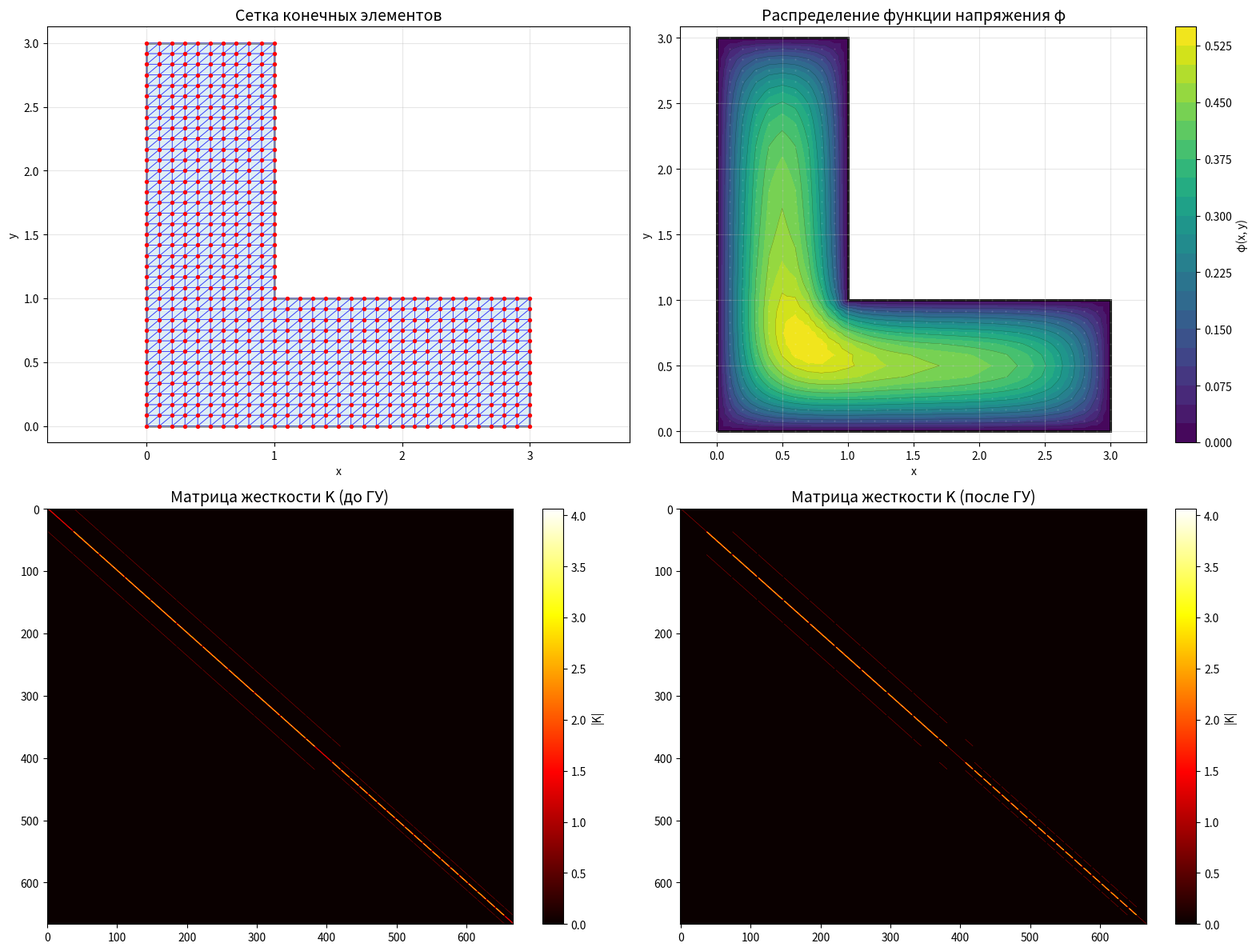

Reproduce this figure in Python.
import numpy as np
import matplotlib.pyplot as plt
from matplotlib.path import Path
from matplotlib.patches import PathPatch
from matplotlib.tri import Triangulation
import os

def solve_torsion_L_shape_by_fem(G_theta=3.6, print_matrices=True, output_file="torsion_L_report.txt"):
    """
    Решает задачу кручения стержня L-образного сечения методом конечных элементов.
    Область: [0,1]×[0,3] ∪ [1,3]×[0,1]
    Сохраняет полный отчёт в файл.
    """
    # Подготовка файла отчёта
    report_lines = []
    def add_to_report(*args, **kwargs):
        line = " ".join(str(arg) for arg in args)
        report_lines.append(line)
        if print_matrices:
            print(line, **kwargs)

    add_to_report("=" * 80)
    add_to_report("РЕШЕНИЕ ЗАДАЧИ КРУЧЕНИЯ L-ОБРАЗНОГО СЕЧЕНИЯ МЕТОДОМ КОНЕЧНЫХ ЭЛЕМЕНТОВ")
    add_to_report(f"Параметр Gθ = {G_theta}")
    add_to_report("Область: [0,1]×[0,3] ∪ [1,3]×[0,1]")
    add_to_report("=" * 80)

    # --- Шаг 1: Генерация узлов сетки ---
    add_to_report(f"\n1. ГЕНЕРАЦИЯ УЗЛОВ СЕТКИ:")

    ny_common = 12
    y_common = np.linspace(0, 1, ny_common + 1)

    nx_vert = 10
    ny_vert_upper = 24
    y_vert_upper = np.linspace(1, 3, ny_vert_upper + 1)
    y_vert = np.concatenate([y_common, y_vert_upper[1:]])
    x_vert = np.linspace(0, 1, nx_vert + 1)

    nodes_vert = []
    for x in x_vert:
        for y in y_vert:
            nodes_vert.append([x, y])
    nodes_vert = np.array(nodes_vert)

    nx_horiz = 20
    x_horiz = np.linspace(1, 3, nx_horiz + 1)
    nodes_horiz = []
    for x in x_horiz:
        for y in y_common:
            nodes_horiz.append([x, y])
    nodes_horiz = np.array(nodes_horiz)

    all_nodes = np.vstack([nodes_vert, nodes_horiz])
    rounded = np.round(all_nodes, decimals=10)
    _, unique_indices = np.unique(rounded, axis=0, return_index=True)
    nodes = all_nodes[np.sort(unique_indices)]
    n_nodes = len(nodes)

    add_to_report(f"   Всего узлов: {n_nodes}")

    if print_matrices:
        add_to_report(f"\n   КООРДИНАТЫ УЗЛОВ (первые 15):")
        add_to_report("   № узла |     x     |     y    ")
        add_to_report("   -------|-----------|-----------")
        for i in range(min(15, n_nodes)):
            add_to_report(f"   {i+1:6d} | {nodes[i,0]:9.3f} | {nodes[i,1]:9.3f}")
        if n_nodes > 15:
            add_to_report("   ...")

    # Полный вывод в файл
    full_node_table = []
    full_node_table.append("ПОЛНЫЕ КООРДИНАТЫ УЗЛОВ:")
    full_node_table.append("№ узла |     x     |     y    ")
    full_node_table.append("-------|-----------|-----------")
    for i in range(n_nodes):
        full_node_table.append(f"{i+1:6d} | {nodes[i,0]:9.3f} | {nodes[i,1]:9.3f}")
    report_lines.extend([""] + full_node_table)

    # --- Шаг 2: Триангуляция области ---
    add_to_report(f"\n2. ТРИАНГУЛЯЦИЯ ОБЛАСТИ:")

    node_map = {}
    for i, (x, y) in enumerate(nodes):
        key = (round(x, 10), round(y, 10))
        node_map[key] = i

    elements = []

    for i in range(nx_vert):
        for j in range(len(y_vert) - 1):
            coords = [
                (x_vert[i],     y_vert[j]),
                (x_vert[i+1],   y_vert[j]),
                (x_vert[i+1],   y_vert[j+1]),
                (x_vert[i],     y_vert[j+1])
            ]
            try:
                idx = [node_map[(round(x,10), round(y,10))] for x, y in coords]
                elements.append([idx[0], idx[1], idx[2]])
                elements.append([idx[0], idx[2], idx[3]])
            except KeyError:
                continue

    for i in range(nx_horiz):
        for j in range(len(y_common) - 1):
            coords = [
                (x_horiz[i],     y_common[j]),
                (x_horiz[i+1],   y_common[j]),
                (x_horiz[i+1],   y_common[j+1]),
                (x_horiz[i],     y_common[j+1])
            ]
            try:
                idx = [node_map[(round(x,10), round(y,10))] for x, y in coords]
                elements.append([idx[0], idx[1], idx[2]])
                elements.append([idx[0], idx[2], idx[3]])
            except KeyError:
                continue

    n_elements = len(elements)
    add_to_report(f"   Создано элементов: {n_elements}")

    if print_matrices:
        add_to_report(f"\n   ИНФОРМАЦИЯ ОБ ЭЛЕМЕНТАХ (первые 15):")
        add_to_report("   № элемента | Узлы (индексы) |   Площадь   ")
        add_to_report("   -----------|----------------|-------------")
        for i in range(min(15, n_elements)):
            p1, p2, p3 = nodes[elements[i][0]], nodes[elements[i][1]], nodes[elements[i][2]]
            area = 0.5 * abs((p2[0]-p1[0])*(p3[1]-p1[1]) - (p3[0]-p1[0])*(p2[1]-p1[1]))
            add_to_report(f"   {i+1:11d} | {elements[i][0]:2d}, {elements[i][1]:2d}, {elements[i][2]:2d}     | {area:10.3f}")
        if n_elements > 15:
            add_to_report("   ...")

    # Полный вывод элементов в файл
    full_elem_table = []
    full_elem_table.append("\nПОЛНАЯ ИНФОРМАЦИЯ ОБ ЭЛЕМЕНТАХ:")
    full_elem_table.append("№ элемента | Узлы (индексы) |   Площадь   ")
    full_elem_table.append("-----------|----------------|-------------")
    for i, elem in enumerate(elements):
        p1, p2, p3 = nodes[elem[0]], nodes[elem[1]], nodes[elem[2]]
        area = 0.5 * abs((p2[0]-p1[0])*(p3[1]-p1[1]) - (p3[0]-p1[0])*(p2[1]-p1[1]))
        full_elem_table.append(f"{i+1:11d} | {elem[0]:2d}, {elem[1]:2d}, {elem[2]:2d}     | {area:10.3f}")
    report_lines.extend(full_elem_table)

    # --- Шаг 3: Площади элементов ---
    def triangle_area(p1, p2, p3):
        return 0.5 * abs((p2[0]-p1[0])*(p3[1]-p1[1]) - (p3[0]-p1[0])*(p2[1]-p1[1]))

    areas = [triangle_area(nodes[e[0]], nodes[e[1]], nodes[e[2]]) for e in elements]

    add_to_report(f"\n   Площади элементов (первые 10):")
    for i in range(min(10, len(areas))):
        add_to_report(f"   S{i+1} = {areas[i]:.6f}")
    if len(areas) > 10:
        add_to_report("   ...")

    # --- Шаг 4: Матрицы жёсткости ---
    def element_stiffness_matrix(elem_nodes, area):
        xi, yi = elem_nodes[0]
        xj, yj = elem_nodes[1]
        xk, yk = elem_nodes[2]
        bi = yj - yk; bj = yk - yi; bk = yi - yj
        ci = xk - xj; cj = xi - xk; ck = xj - xi
        B = np.array([[bi, bj, bk], [ci, cj, ck]]) / (2 * area)
        return area * (B.T @ B)

    K_global = np.zeros((n_nodes, n_nodes))
    add_to_report(f"\n3. ПОСТРОЕНИЕ МАТРИЦ ЖЕСТКОСТИ:")

    if print_matrices:
        add_to_report(f"\n   ЛОКАЛЬНЫЕ МАТРИЦЫ ЖЕСТКОСТИ (первые 5):")
        for idx in range(min(5, n_elements)):
            elem = elements[idx]
            elem_nodes = nodes[elem]
            K_e = element_stiffness_matrix(elem_nodes, areas[idx])
            add_to_report(f"\n   Элемент {idx+1} (узлы {elem[0]+1}, {elem[1]+1}, {elem[2]+1}):")
            for i in range(3):
                row_str = " ".join([f"{K_e[i, j]:12.6f}" for j in range(3)])
                add_to_report(f"      [{row_str}]")
            for i_local, i_global in enumerate(elem):
                for j_local, j_global in enumerate(elem):
                    K_global[i_global, j_global] += K_e[i_local, j_local]
        for idx in range(5, n_elements):
            elem = elements[idx]
            elem_nodes = nodes[elem]
            K_e = element_stiffness_matrix(elem_nodes, areas[idx])
            for i_local, i_global in enumerate(elem):
                for j_local, j_global in enumerate(elem):
                    K_global[i_global, j_global] += K_e[i_local, j_local]
    else:
        for idx, elem in enumerate(elements):
            elem_nodes = nodes[elem]
            K_e = element_stiffness_matrix(elem_nodes, areas[idx])
            for i_local, i_global in enumerate(elem):
                for j_local, j_global in enumerate(elem):
                    K_global[i_global, j_global] += K_e[i_local, j_local]

    if print_matrices:
        add_to_report(f"\n   ГЛОБАЛЬНАЯ МАТРИЦА ЖЕСТКОСТИ K (размер {n_nodes}×{n_nodes}):")
        add_to_report("   (показаны первые 8 строк и столбцов)")
        for i in range(min(8, n_nodes)):
            row_str = " ".join([f"{K_global[i, j]:10.3f}" for j in range(min(8, n_nodes))])
            add_to_report(f"   [{row_str}]")
        if n_nodes > 8:
            add_to_report("   ...")

    # --- Шаг 5: Вектор нагрузки ---
    F_global = np.zeros(n_nodes)
    add_to_report(f"\n4. ПОСТРОЕНИЕ ВЕКТОРА НАГРУЗКИ:")

    if print_matrices:
        add_to_report(f"\n   ЛОКАЛЬНЫЕ ВЕКТОРЫ НАГРУЗКИ (первые 5):")
        for idx in range(min(5, n_elements)):
            f_e = (G_theta * areas[idx] / 3) * np.array([1.0, 1.0, 1.0])
            add_to_report(f"   Элемент {idx+1}: [{f_e[0]:.6f}, {f_e[1]:.6f}, {f_e[2]:.6f}]")
            elem = elements[idx]
            for i_local, i_global in enumerate(elem):
                F_global[i_global] += f_e[i_local]
        for idx in range(5, n_elements):
            f_e = (G_theta * areas[idx] / 3) * np.array([1.0, 1.0, 1.0])
            elem = elements[idx]
            for i_local, i_global in enumerate(elem):
                F_global[i_global] += f_e[i_local]
    else:
        for idx, elem in enumerate(elements):
            f_e = (G_theta * areas[idx] / 3) * np.array([1.0, 1.0, 1.0])
            for i_local, i_global in enumerate(elem):
                F_global[i_global] += f_e[i_local]

    if print_matrices:
        add_to_report(f"\n   ГЛОБАЛЬНЫЙ ВЕКТОР НАГРУЗКИ F (первые 10):")
        for i in range(min(10, len(F_global))):
            add_to_report(f"   F[{i+1}] = {F_global[i]:.6f}")
        if len(F_global) > 10:
            add_to_report("   ...")

    # --- Шаг 6: Граничные условия ---
    boundary_nodes = []
    tol = 1e-10
    for i, (x, y) in enumerate(nodes):
        if (abs(x) < tol and 0 <= y <= 3) or \
           (abs(y - 3) < tol and 0 <= x <= 1) or \
           (abs(x - 1) < tol and 1 <= y <= 3) or \
           (abs(y - 1) < tol and 1 <= x <= 3) or \
           (abs(x - 3) < tol and 0 <= y <= 1) or \
           (abs(y) < tol and 0 <= x <= 3):
            boundary_nodes.append(i)

    add_to_report(f"\n5. ГРАНИЧНЫЕ УСЛОВИЯ:")
    add_to_report(f"   Граничных узлов: {len(boundary_nodes)}")

    K_original = K_global.copy()
    F_original = F_global.copy()

    for node_idx in boundary_nodes:
        K_global[node_idx, :] = 0.0
        K_global[:, node_idx] = 0.0
        K_global[node_idx, node_idx] = 1.0
        F_global[node_idx] = 0.0

    if print_matrices:
        add_to_report(f"\n   МАТРИЦА ПОСЛЕ ГРАНИЧНЫХ УСЛОВИЙ (первые 8 строк):")
        for i in range(min(8, n_nodes)):
            row_str = " ".join([f"{K_global[i, j]:10.3f}" for j in range(min(8, n_nodes))])
            add_to_report(f"   [{row_str}]")
        add_to_report(f"\n   ВЕКТОР НАГРУЗКИ ПОСЛЕ ГРАНИЧНЫХ УСЛОВИЙ (первые 10):")
        for i in range(min(10, len(F_global))):
            add_to_report(f"   F[{i+1}] = {F_global[i]:.6f}")
        if len(F_global) > 10:
            add_to_report("   ...")

    # --- Шаг 7: Решение системы ---
    try:
        Phi = np.linalg.solve(K_global, F_global)
        add_to_report(f"\n6. РЕШЕНИЕ СИСТЕМЫ:")
        add_to_report(f"   Система успешно решена")
        if print_matrices:
            add_to_report(f"\n   РЕШЕНИЕ СИСТЕМЫ (вектор φ, первые 10):")
            for i in range(min(10, len(Phi))):
                add_to_report(f"   φ[{i+1}] = {Phi[i]:.6f}")
            if len(Phi) > 10:
                add_to_report("   ...")
    except np.linalg.LinAlgError:
        add_to_report("   Ошибка: Матрица вырождена")
        return None, None, None, None, None, None, None, None

    # --- Шаг 8: Крутящий момент ---
    integral_phi = sum(np.mean([Phi[e[0]], Phi[e[1]], Phi[e[2]]]) * area 
                      for e, area in zip(elements, areas))
    T = 2 * G_theta * integral_phi
    add_to_report(f"\n7. КРУТЯЩИЙ МОМЕНТ:")
    add_to_report(f"   T = 2 * Gθ * ∫∫φ dxdy = {T:.6f}")

    # --- Полный вывод φ в файл ---
    full_phi_table = []
    full_phi_table.append("\nПОЛНЫЕ ЗНАЧЕНИЯ ФУНКЦИИ НАПРЯЖЕНИЯ:")
    full_phi_table.append("№ узла |     x     |     y     |    φ(x,y)    ")
    full_phi_table.append("-------|-----------|-----------|--------------")
    for i in range(len(nodes)):
        full_phi_table.append(f"{i+1:6d} | {nodes[i,0]:9.3f} | {nodes[i,1]:9.3f} | {Phi[i]:12.6f}")
    report_lines.extend(full_phi_table)

    # --- Сохранение отчёта в файл ---
    with open(output_file, "w", encoding="utf-8") as f:
        f.write("\n".join(report_lines))
    add_to_report(f"\n✅ Полный отчёт сохранён в файл: {os.path.abspath(output_file)}")

    return nodes, elements, Phi, T, K_original, F_original, K_global, F_global

# --- ОСНОВНОЕ ВЫПОЛНЕНИЕ ---
G_theta = 3.6
result = solve_torsion_L_shape_by_fem(G_theta, print_matrices=True, output_file="torsion_L_report.txt")

if result[2] is not None:
    nodes, elements, Phi, T, K_original, F_original, K_bc, F_bc = result

    # --- ВИЗУАЛИЗАЦИЯ ---
    fig, ((ax1, ax2), (ax3, ax4)) = plt.subplots(2, 2, figsize=(16, 12))

    # График 1: Сетка
    boundary_path = Path([[0,0], [0,3], [1,3], [1,1], [3,1], [3,0], [0,0]])
    patch = PathPatch(boundary_path, facecolor='lightblue', edgecolor='black', lw=2, alpha=0.4)
    ax1.add_patch(patch)
    for elem in elements:
        x_coords = [nodes[elem[i]][0] for i in range(3)] + [nodes[elem[0]][0]]
        y_coords = [nodes[elem[i]][1] for i in range(3)] + [nodes[elem[0]][1]]
        ax1.plot(x_coords, y_coords, 'b-', linewidth=0.6, alpha=0.5)
    ax1.scatter(nodes[:, 0], nodes[:, 1], color='red', s=8, zorder=5)  # мелкие точки
    ax1.set_title('Сетка конечных элементов', fontsize=14)
    ax1.set_xlabel('x'); ax1.set_ylabel('y')
    ax1.grid(True, alpha=0.3); ax1.axis('equal')
    ax1.set_xlim(-0.2, 3.2); ax1.set_ylim(-0.2, 3.2)

    # График 2: Распределение φ — БЕЗ узлов или очень мелкие
    tri = Triangulation(nodes[:, 0], nodes[:, 1], elements)
    contour = ax2.tricontourf(tri, Phi, levels=25, cmap='viridis')
    ax2.tricontour(tri, Phi, levels=12, colors='black', linewidths=0.3, alpha=0.4)
    ax2.add_patch(PathPatch(boundary_path, facecolor='none', edgecolor='black', lw=2))
    # Убираем узлы ИЛИ делаем их почти невидимыми:
    ax2.scatter(nodes[:, 0], nodes[:, 1], color='white', s=0.5, alpha=0.1, zorder=5)
    plt.colorbar(contour, ax=ax2, label='φ(x, y)')
    ax2.set_title('Распределение функции напряжения φ', fontsize=14)
    ax2.set_xlabel('x'); ax2.set_ylabel('y')
    ax2.grid(True, alpha=0.3); ax2.axis('equal')
    ax2.set_xlim(-0.2, 3.2); ax2.set_ylim(-0.2, 3.2)

    # График 3 и 4: Матрицы
    im3 = ax3.imshow(np.abs(K_original), cmap='hot', aspect='auto')
    plt.colorbar(im3, ax=ax3, label='|K|')
    ax3.set_title('Матрица жесткости K (до ГУ)', fontsize=14)

    im4 = ax4.imshow(np.abs(K_bc), cmap='hot', aspect='auto')
    plt.colorbar(im4, ax=ax4, label='|K|')
    ax4.set_title('Матрица жесткости K (после ГУ)', fontsize=14)

    plt.tight_layout()
    plt.show()

    # --- Анализ матриц ---
    print("\n" + "="*60)
    print("АНАЛИЗ МАТРИЦ")
    print("="*60)
    print(f"Свойства матрицы жесткости (до граничных условий):")
    print(f"   Размер: {K_original.shape}")
    print(f"   Норма: {np.linalg.norm(K_original):.6f}")
    print(f"   Определитель: {np.linalg.det(K_original):.6e}")
    print(f"   Число обусловленности: {np.linalg.cond(K_original):.6e}")
    print(f"\nСвойства матрицы жесткости (после граничных условий):")
    print(f"   Размер: {K_bc.shape}")
    print(f"   Норма: {np.linalg.norm(K_bc):.6f}")
    print(f"   Определитель: {np.linalg.det(K_bc):.6e}")
    print(f"   Число обусловленности: {np.linalg.cond(K_bc):.6e}")

    # --- Итоги ---
    print("\n" + "="*80)
    print("ИТОГОВЫЕ РЕЗУЛЬТАТЫ")
    print("="*80)
    print(f"Область: [0,1]×[0,3] ∪ [1,3]×[0,1]")
    print(f"Параметр кручения: Gθ = {G_theta}")
    print(f"Крутящий момент: T = {T:.6f}")
    print(f"Количество узлов: {len(nodes)}")
    print(f"Количество элементов: {len(elements)}")
    print(f"\nЗНАЧЕНИЯ ФУНКЦИИ НАПРЯЖЕНИЯ В УЗЛАХ (первые 10):")
    print("№ узла |     x     |     y     |    φ(x,y)    ")
    print("-------|-----------|-----------|--------------")
    for i in range(min(10, len(nodes))):
        print(f"{i+1:6d} | {nodes[i,0]:9.3f} | {nodes[i,1]:9.3f} | {Phi[i]:12.6f}")
    if len(nodes) > 10:
        print("...")

# --- Краткий расчёт ---
def solve_torsion_L_shape_quick(G_theta):
    return solve_torsion_L_shape_by_fem(G_theta, print_matrices=False)
